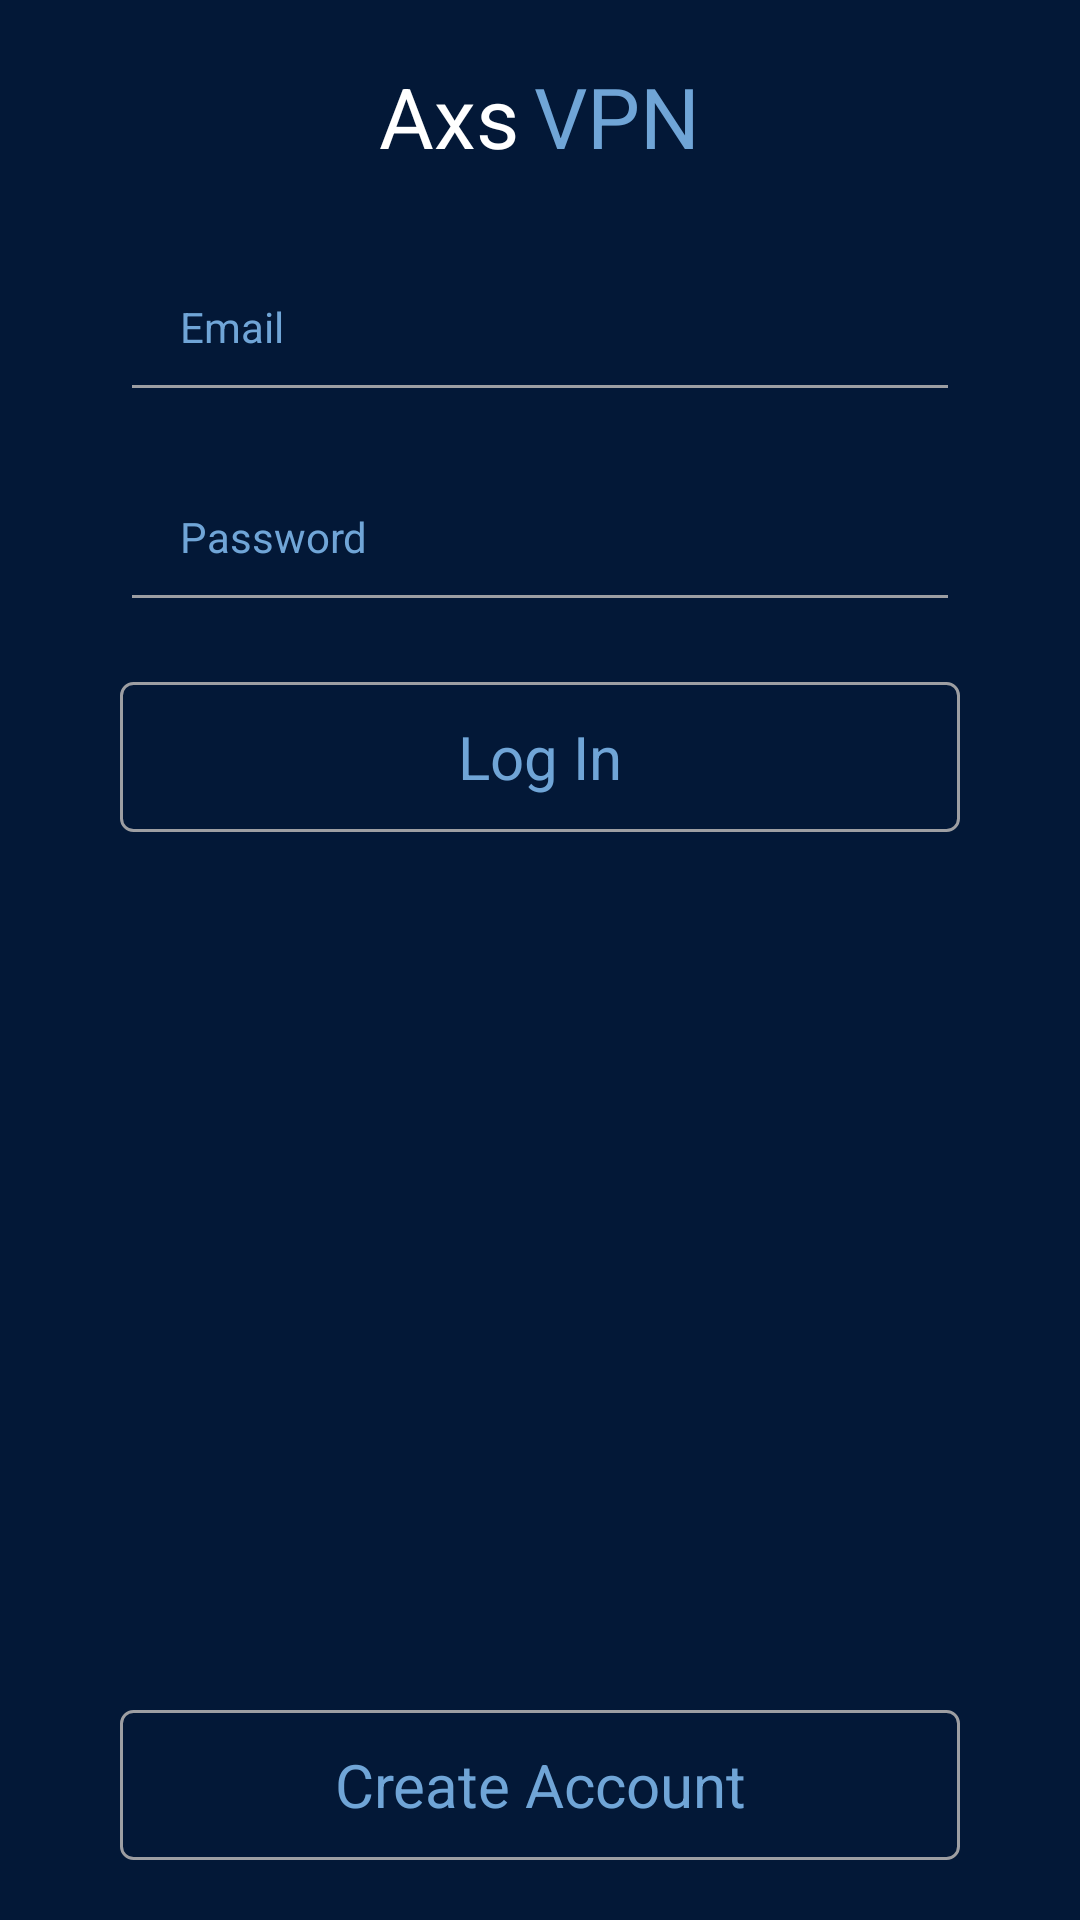

Android layout source for this screen:
<!-- AndroidManifest.xml: application theme AppTheme -->
<!-- res/layout/activity_login.xml -->
<?xml version="1.0" encoding="utf-8"?>
<RelativeLayout xmlns:android="http://schemas.android.com/apk/res/android"
    xmlns:tools="http://schemas.android.com/tools"
    android:layout_width="match_parent"
    android:layout_height="match_parent"
    android:background="@color/colorPrimaryDark"
    tools:context=".activity.SplashActivity">

    <RelativeLayout
        android:id="@+id/title_bar"
        android:layout_width="match_parent"
        android:layout_height="wrap_content"
        android:layout_centerHorizontal="true"
        android:layout_marginTop="20dp">

        <LinearLayout
            android:layout_width="match_parent"
            android:layout_height="wrap_content"
            android:gravity="center"
            android:orientation="horizontal">

            <TextView
                android:layout_width="wrap_content"
                android:layout_height="wrap_content"
                android:text="Axs"
                android:textColor="@color/colorPrimary"
                android:textSize="28sp" />

            <TextView
                android:layout_width="wrap_content"
                android:layout_height="wrap_content"
                android:layout_marginLeft="5dp"
                android:text="VPN"
                android:textColor="@color/colorText"
                android:textSize="28sp" />
        </LinearLayout>
    </RelativeLayout>

    <LinearLayout
        android:layout_width="match_parent"
        android:layout_height="wrap_content"
        android:layout_below="@+id/title_bar"
        android:layout_marginLeft="40dp"
        android:layout_marginRight="40dp"
        android:orientation="vertical">

        <EditText
            android:id="@+id/email_edit"
            style="@style/AppTheme.EditText"
            android:layout_width="match_parent"
            android:layout_height="60dp"
            android:layout_marginTop="20dp"
            android:hint="@string/email"
            android:inputType="textEmailAddress"
            android:paddingLeft="20dp" />

        <EditText
            android:id="@+id/password_edit"
            style="@style/AppTheme.EditText"
            android:layout_width="match_parent"
            android:layout_height="60dp"
            android:layout_marginTop="10dp"
            android:hint="@string/password"
            android:inputType="textPassword"
            android:paddingLeft="20dp" />

        <Button
            android:id="@+id/login_button"
            style="@style/AppTheme.Button"
            android:layout_width="match_parent"
            android:layout_height="50dp"
            android:layout_gravity="center"
            android:layout_marginTop="20dp"
            android:text="@string/log_in"
            android:textAllCaps="false"
            android:textSize="20sp" />

        <ProgressBar
            android:id="@+id/progressBar"
            style="?android:attr/progressBarStyle"
            android:layout_width="match_parent"
            android:layout_height="wrap_content"
            android:layout_marginTop="15dp"
            android:visibility="gone" />
    </LinearLayout>

    <Button
        android:id="@+id/register_button"
        style="@style/AppTheme.Button"
        android:layout_width="match_parent"
        android:layout_height="50dp"
        android:layout_alignParentBottom="true"
        android:layout_marginLeft="40dp"
        android:layout_marginRight="40dp"
        android:layout_marginBottom="20dp"
        android:text="@string/create_account"
        android:textAllCaps="false"
        android:textSize="20sp" />
</RelativeLayout>
<!-- resources referenced by this layout -->
<resources>
  <color name="colorPrimary">#FFFFFF</color>
  <color name="colorPrimaryDark">#031837</color>
  <color name="colorText">#70A5D7</color>
  <string name="create_account">Create Account</string>
  <string name="email">Email</string>
  <string name="log_in">Log In</string>
  <string name="password">Password</string>
  <style name="AppTheme.Button">
          <item name="android:textColor">@color/colorText</item>
          <item name="android:background">@drawable/button_background</item>
      </style>
  <style name="AppTheme.EditText">
          <item name="android:textColor">@color/colorText</item>
          <item name="android:textColorHint">@color/colorText</item>
          <item name="backgroundTint">@color/edit_text_background_tint_selector</item>
      </style>
  <style name="AppTheme" parent="Theme.AppCompat.Light.NoActionBar">
          
          <item name="colorPrimary">@color/colorPrimary</item>
          <item name="colorPrimaryDark">@color/colorPrimaryDark</item>
          <item name="colorAccent">@color/colorAccent</item>
      </style>
  <!-- drawable button_background (drawable) -->
  <shape xmlns:android="http://schemas.android.com/apk/res/android"
      android:shape="rectangle">
  
      <corners android:radius="4dp" />
      <stroke
          android:width="1dp"
          android:color="@color/colorControl" />
      <solid android:color="@color/button_background_solid_selector" />
  </shape>
  <color name="colorAccent">#8A70D7</color>
  <color name="colorControl">#9D9EA2</color>
</resources>
